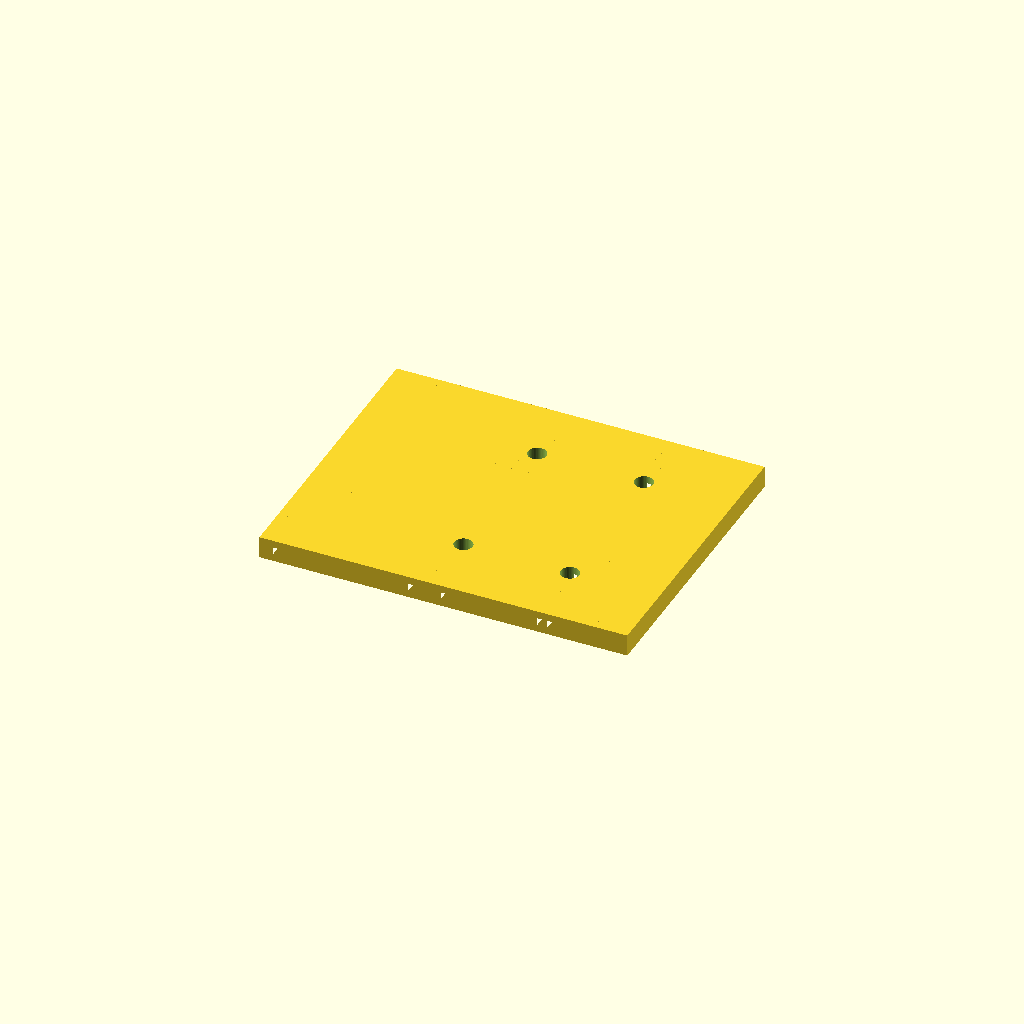
Cell 1: rendered with the file's own defaults.
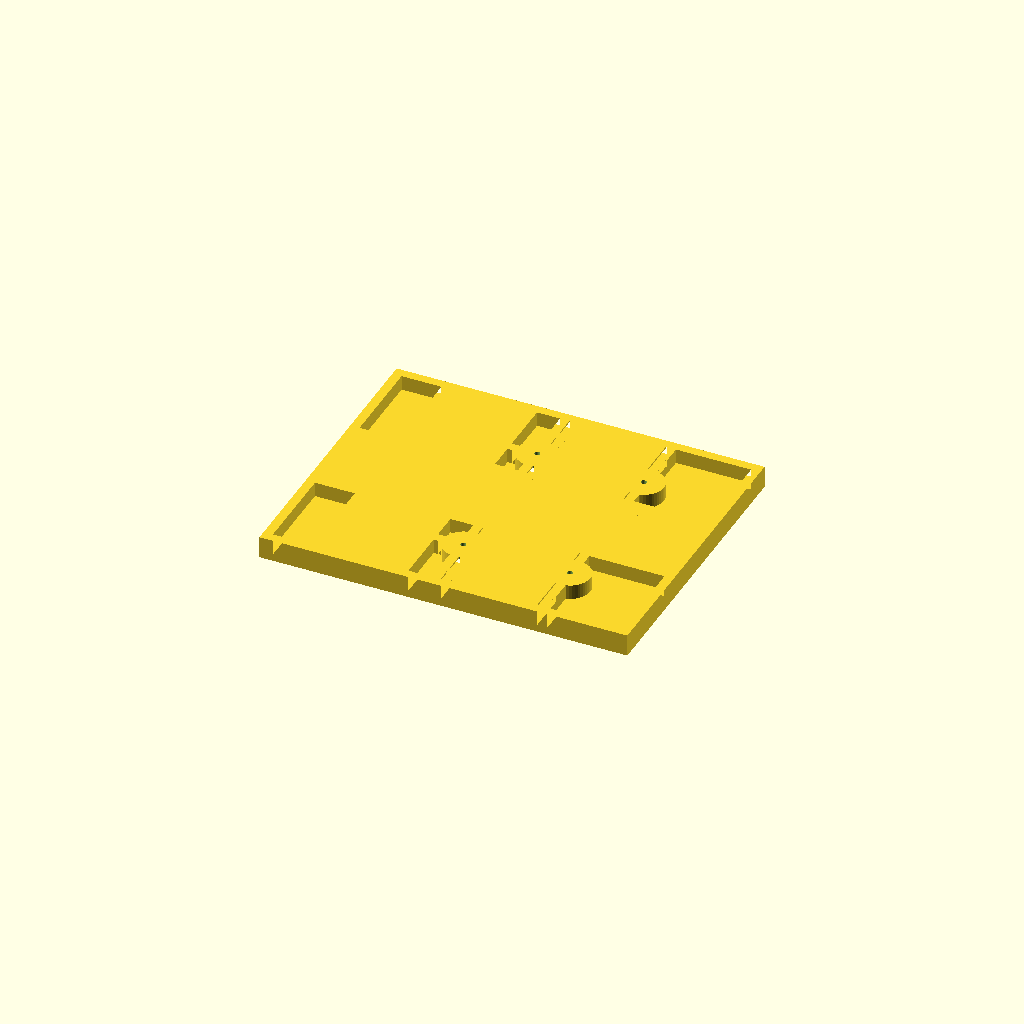
Cell 2: the same model with print_pose = true.
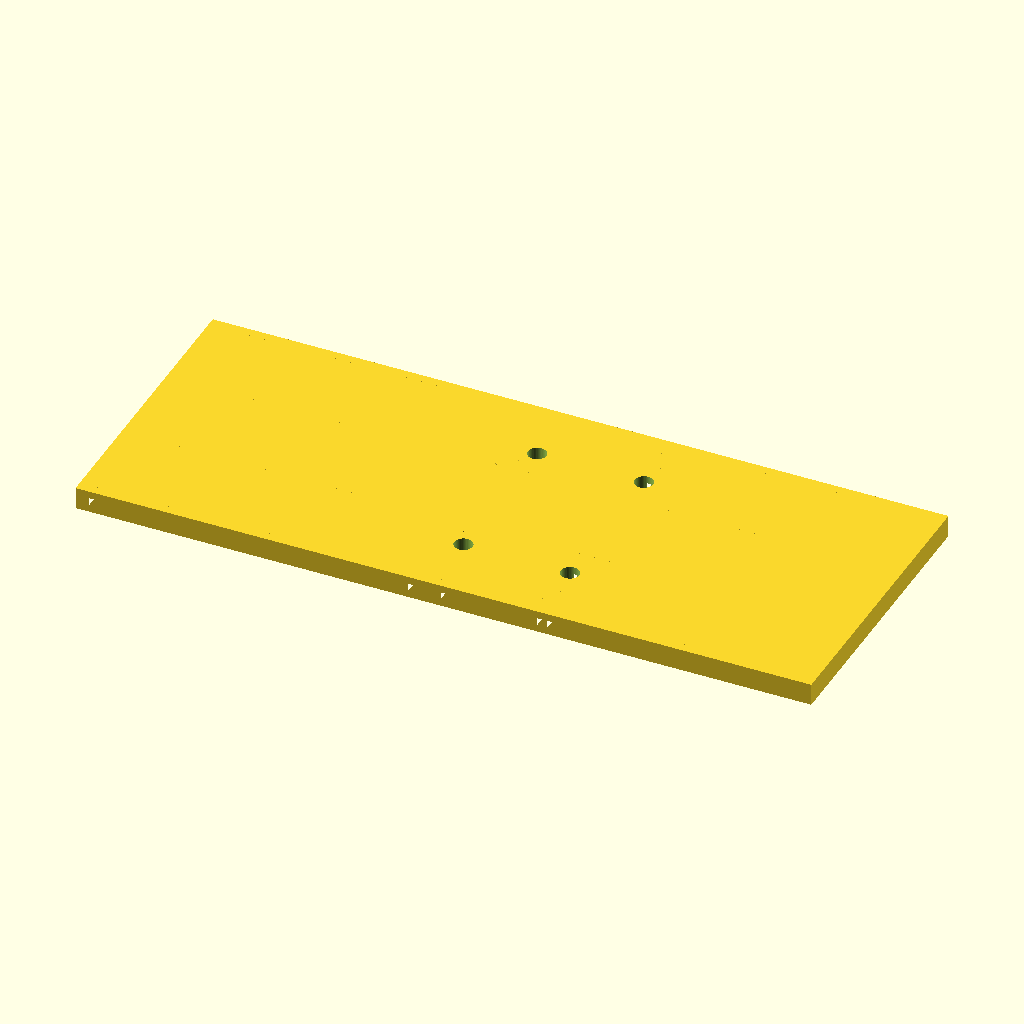
Cell 3: the same model with deck_length = 400.
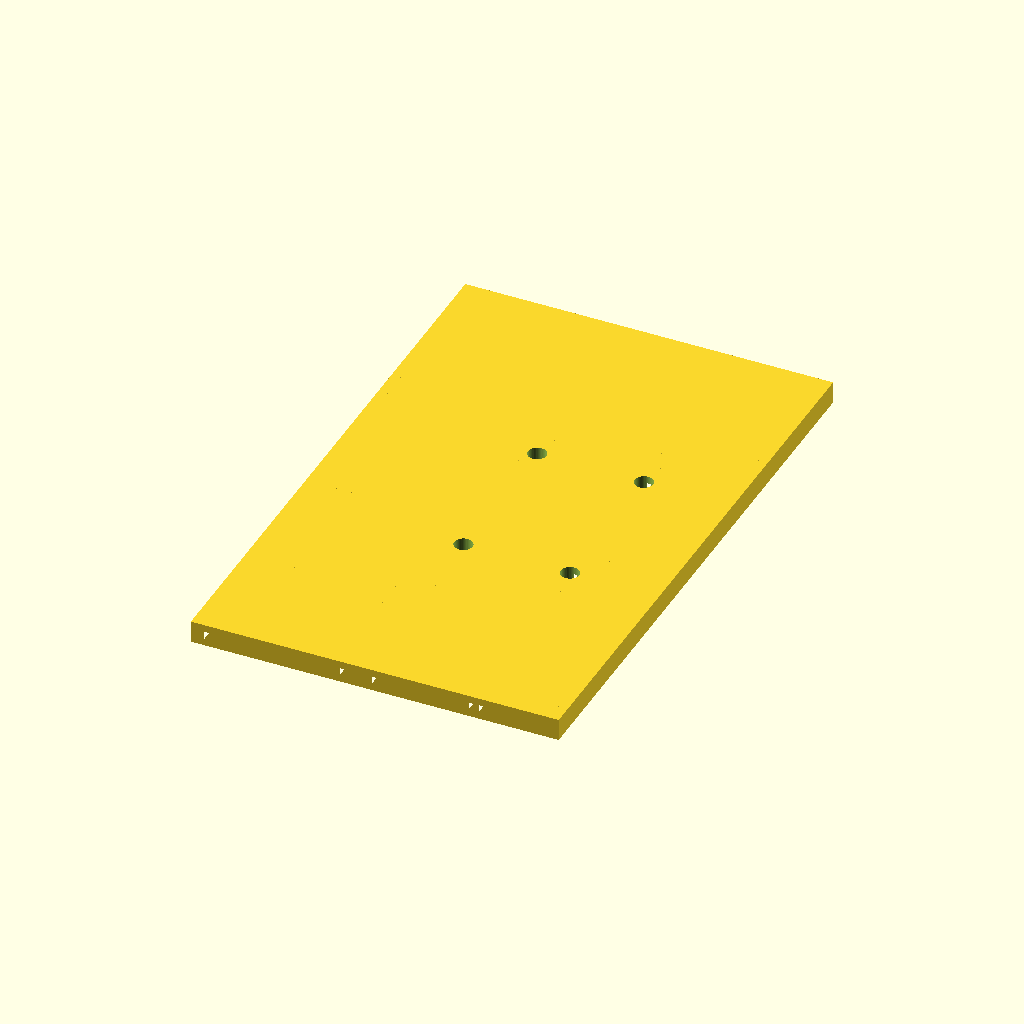
Cell 4: deck_width = 320 (everything else at default).
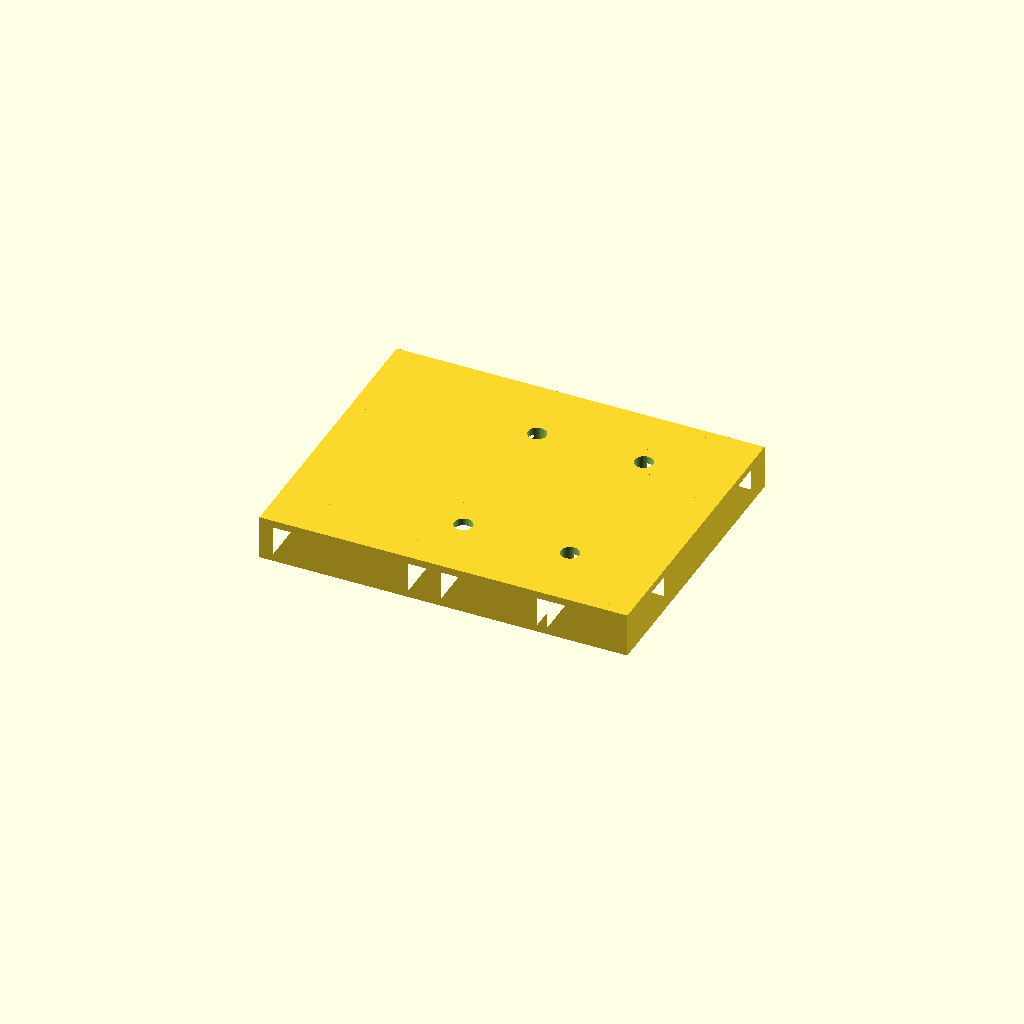
Cell 5 — panel_thickness set to 24, the other parameters unchanged.
One fixed orthographic camera (rotation 55°, 0°, 25°; colour scheme Cornfield) for every cell.
OpenSCAD source file docs/hardware/cad/main_deck_onepiece_v0/main_deck_onepiece.scad:
// 一体代打试装稿：沿用已交付厚肋轮廓，仅保留四处原柱接口。
// 依据本地WAVE ROVER两张DXF的58×86轴线，单位毫米。
// 200×160/厚度/肋截面均为设计值，未证明2kg垃圾与斗架总载荷。

/* [板面设计参数] */
deck_length=200;
deck_width=160;
panel_thickness=12;
top_skin=4;
rib_width=5;
flange_width=26;

/* [原四柱安装座] */
// 外形中心与孔组中心不同，禁止把四孔跟着外形重新居中。
body_offset_x=-22.641541;
mount_pitch_x=58;
mount_pitch_y=86;
mount_hole=3;
seat_diameter=22;
nut_well_diameter=10;
clamp_thickness=2; // 外牙约5毫米为用户近似量，剩余啮合须试片实配。

/* [显示] */
print_pose=false;
part_id=0; // 1为脚本打印入口，始终将安装顶面朝床。
$fn=48;

// 参数约束只保证几何可行，不能当强度/螺母啮合批准。
assert(deck_length>=170 && deck_width>=130,"板长宽不足以保留原四座和厚肋");
assert(panel_thickness>=8 && top_skin>=3 && top_skin<panel_thickness);
assert(clamp_thickness>=2 && clamp_thickness<panel_thickness);
assert(mount_hole>2.5 && nut_well_diameter>=9 && seat_diameter>=nut_well_diameter+8);
assert(rib_width>=4 && flange_width>=22);
assert(abs(body_offset_x)+mount_pitch_x/2+seat_diameter/2<deck_length/2);
assert(mount_pitch_y/2+seat_diameter/2<deck_width/2);

mounts=[for(x=[-mount_pitch_x/2,mount_pitch_x/2]) for(y=[-mount_pitch_y/2,mount_pitch_y/2]) [x,y]];
xlo=body_offset_x-deck_length/2;
xhi=body_offset_x+deck_length/2;

module beam2d(a,b,w=rib_width){
    // 圆端筋与原版一致；外围最终统一裁剪，不让端圆越过200×160。
    hull() for(p=[a,b]) translate(p) circle(d=w);
}
module rib_outline(){
    // 原分块版靠每片边界裁剪；一体版保留一次整板边界裁剪。
    intersection(){
        translate([xlo,-deck_width/2]) square([deck_length,deck_width]);
        union(){
            for(x=[xlo+rib_width/2,xhi-rib_width/2]) beam2d([x,-deck_width/2],[x,deck_width/2]);
            for(y=[-deck_width/2+rib_width/2,deck_width/2-rib_width/2]) beam2d([xlo,y],[xhi,y]);
            for(x=[-70,0]) translate([x-flange_width,-deck_width/2]) square([2*flange_width,deck_width]);
            translate([xlo,-flange_width]) square([deck_length,2*flange_width]);
            for(p=mounts){
                translate(p) circle(d=seat_diameter);
                beam2d(p,[p[0],0]);
                beam2d(p,[p[0]<0?-70:0,p[1]]);
                beam2d(p,[p[0],p[1]<0?-deck_width/2:deck_width/2]);
            }
        }
    }
}
module blank_deck(){
    // 整体皮层与背肋相交合并，没有板缝、键槽或独立桥键。
    // 背面肋间凹区保留原轮廓，它们不是供接头插入的槽。
    union(){
        translate([xlo,-deck_width/2,panel_thickness-top_skin]) cube([deck_length,deck_width,top_skin]);
        linear_extrude(panel_thickness) rib_outline();
    }
}
module mounting_cut(){
    // 平底窝保留垫片受压面，外周全高连接厚肋。
    // 下沉窝使短外牙只穿薄底，原螺母不能压在12毫米板顶。
    translate([0,0,-1]) cylinder(d=mount_hole,h=panel_thickness+2);
    translate([0,0,clamp_thickness]) cylinder(d=nut_well_diameter,h=panel_thickness+1);
}
module onepiece(){
    // 仅减四座；不调用旧carved_deck或七socket/五stop_cut。
    difference(){blank_deck();for(p=mounts) translate([p[0],p[1],0]) mounting_cut();}
}
// 顶面朝床使背肋向上开放，四窝底环形桥仍需要局部可拆支撑。
// 使用姿态与打印姿态均保持Z最低为0，四轴关于Y对称。
if(part_id==1 || print_pose) translate([0,0,panel_thickness]) rotate([180,0,0]) onepiece();
else onepiece();
Parameter table extracted from the source (name, type, default, range or options):
deck_length: number, default 200
deck_width: number, default 160
panel_thickness: number, default 12
top_skin: number, default 4
rib_width: number, default 5
flange_width: number, default 26
body_offset_x: number, default -22.641541
mount_pitch_x: number, default 58
mount_pitch_y: number, default 86
mount_hole: number, default 3
seat_diameter: number, default 22
nut_well_diameter: number, default 10
clamp_thickness: number, default 2
print_pose: bool, default false
part_id: number, default 0
